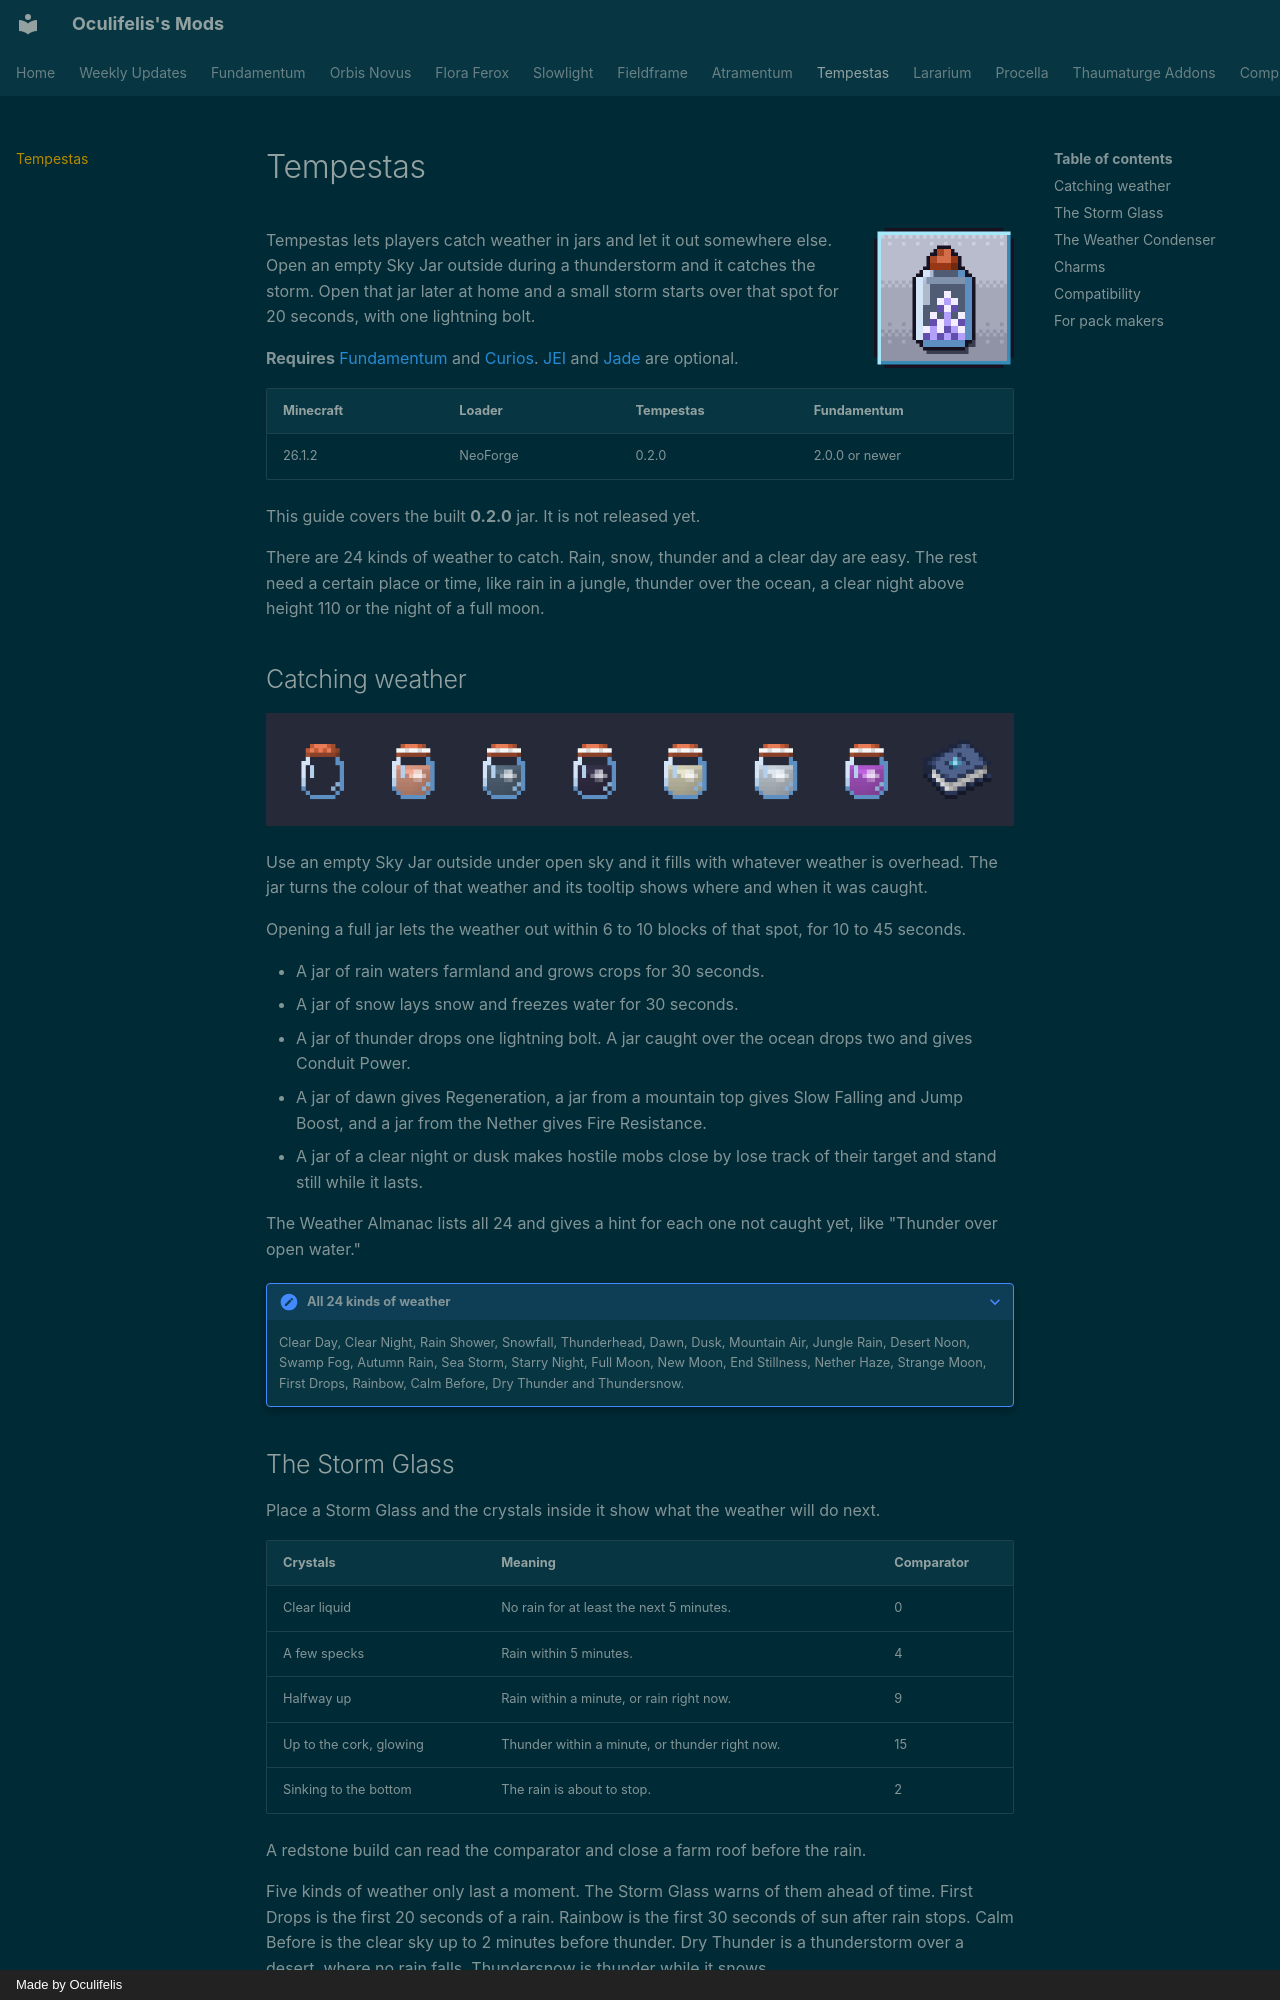

repository: Oculifelis/mod-wiki · page: tempestas/index.html · generator: mkdocs · copyright: Made by Oculifelis

# Tempestas

![Tempestas logo](../assets/tempestas_logo.png){ width="140" align=right }

Tempestas lets players catch weather in jars and let it out somewhere else. Open an empty Sky Jar outside during a
thunderstorm and it catches the storm. Open that jar later at home and a small storm starts over that spot for 20
seconds, with one lightning bolt.

**Requires** [Fundamentum](../fundamentum/index.md) and [Curios](https://www.curseforge.com/projects/309927).
[JEI](https://www.curseforge.com/projects/238222) and [Jade](https://www.curseforge.com/projects/324717) are optional.

| Minecraft | Loader | Tempestas | Fundamentum |
|---|---|---|---|
| 26.1.2 | NeoForge | 0.2.0 | 2.0.0 or newer |

This guide covers the built **0.2.0** jar. It is not released yet.

There are 24 kinds of weather to catch. Rain, snow, thunder and a clear day are easy. The rest need a certain place
or time, like rain in a jungle, thunder over the ocean, a clear night above height 110 or the night of a full moon.

## Catching weather

![A Sky Jar, jars of Dawn, Rain Shower, Thunderhead, Full Moon, Snowfall and Strange Moon, and the Weather Almanac](img/jars.png)

Use an empty Sky Jar outside under open sky and it fills with whatever weather is overhead. The jar turns the colour
of that weather and its tooltip shows where and when it was caught.

Opening a full jar lets the weather out within 6 to 10 blocks of that spot, for 10 to 45 seconds.

- A jar of rain waters farmland and grows crops for 30 seconds.
- A jar of snow lays snow and freezes water for 30 seconds.
- A jar of thunder drops one lightning bolt. A jar caught over the ocean drops two and gives Conduit Power.
- A jar of dawn gives Regeneration, a jar from a mountain top gives Slow Falling and Jump Boost, and a jar from the
  Nether gives Fire Resistance.
- A jar of a clear night or dusk makes hostile mobs close by lose track of their target and stand still while it lasts.

The Weather Almanac lists all 24 and gives a hint for each one not caught yet, like "Thunder over open water."

??? note "All 24 kinds of weather"
    Clear Day, Clear Night, Rain Shower, Snowfall, Thunderhead, Dawn, Dusk, Mountain Air, Jungle Rain, Desert Noon,
    Swamp Fog, Autumn Rain, Sea Storm, Starry Night, Full Moon, New Moon, End Stillness, Nether Haze, Strange Moon,
    First Drops, Rainbow, Calm Before, Dry Thunder and Thundersnow.
